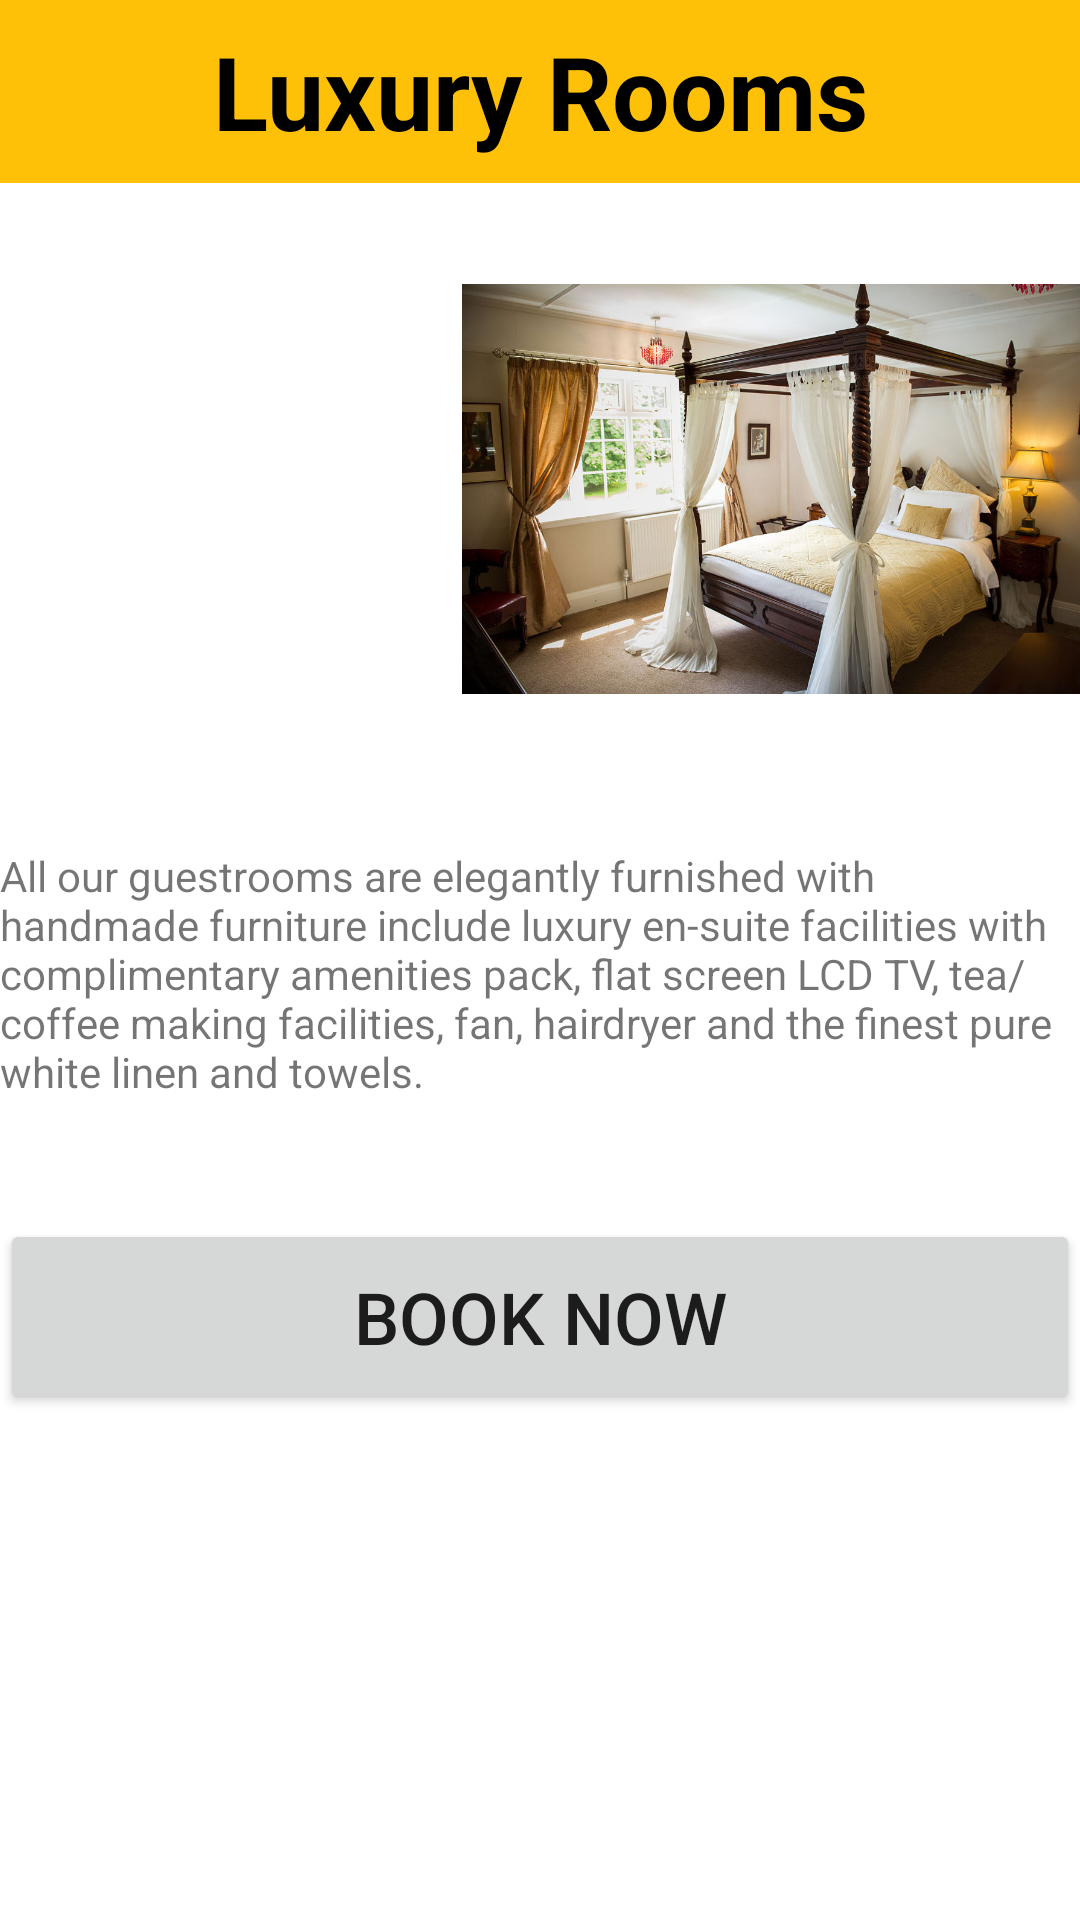

Layout XML and referenced resources for this Android screen:
<!-- AndroidManifest.xml: application theme Theme.SelfCheckIn -->
<!-- res/layout/activity_luxury.xml -->
<?xml version="1.0" encoding="utf-8"?>
<androidx.constraintlayout.widget.ConstraintLayout xmlns:android="http://schemas.android.com/apk/res/android"
    xmlns:app="http://schemas.android.com/apk/res-auto"
    xmlns:tools="http://schemas.android.com/tools"
    android:layout_width="match_parent"
    android:layout_height="match_parent"
    tools:context=".Luxury">

    <TextView
        android:id="@+id/textView9"
        android:layout_width="match_parent"
        android:layout_height="61dp"
        android:background="#FFC107"
        android:gravity="center"
        android:text="Luxury Rooms"
        android:textColor="#000000"
        android:textSize="34sp"
        android:textStyle="bold"
        app:layout_constraintEnd_toEndOf="parent"
        app:layout_constraintStart_toStartOf="parent"
        app:layout_constraintTop_toTopOf="parent" />

    <TextView
        android:id="@+id/textView10"
        android:layout_width="wrap_content"
        android:layout_height="wrap_content"
        android:layout_marginBottom="200dp"
        android:text="All our guestrooms are elegantly furnished with handmade furniture include luxury en-suite facilities with complimentary amenities pack, flat screen LCD TV, tea/coffee making facilities, fan, hairdryer and the finest pure white linen and towels."
        app:layout_constraintBottom_toBottomOf="parent"
        app:layout_constraintEnd_toEndOf="parent"
        app:layout_constraintStart_toStartOf="parent"
        app:layout_constraintTop_toBottomOf="@+id/imageView11"
        app:layout_constraintVertical_bias="0.19" />

    <ImageView
        android:id="@+id/imageView10"
        android:layout_width="206dp"
        android:layout_height="204dp"
        app:layout_constraintBottom_toBottomOf="parent"
        app:layout_constraintEnd_toEndOf="parent"
        app:layout_constraintHorizontal_bias="0.0"
        app:layout_constraintStart_toStartOf="parent"
        app:layout_constraintTop_toBottomOf="@+id/textView9"
        app:layout_constraintVertical_bias="0.0"
        app:srcCompat="@drawable/doordia" />

    <ImageView
        android:id="@+id/imageView11"
        android:layout_width="206dp"
        android:layout_height="204dp"
        app:layout_constraintBottom_toBottomOf="parent"
        app:layout_constraintEnd_toEndOf="parent"
        app:layout_constraintHorizontal_bias="1.0"
        app:layout_constraintStart_toStartOf="parent"
        app:layout_constraintTop_toBottomOf="@+id/textView9"
        app:layout_constraintVertical_bias="0.0"
        app:srcCompat="@drawable/kingsizedia" />

    <Button
        android:id="@+id/bookLuxury"
        android:layout_width="match_parent"
        android:layout_height="65dp"
        android:text="Book Now"
        android:textSize="24sp"
        app:layout_constraintBottom_toBottomOf="parent"
        app:layout_constraintEnd_toEndOf="parent"
        app:layout_constraintStart_toStartOf="parent"
        app:layout_constraintTop_toBottomOf="@+id/textView10"
        app:layout_constraintVertical_bias="0.19" />
</androidx.constraintlayout.widget.ConstraintLayout>
<!-- resources referenced by this layout -->
<resources>
  <!-- drawable kingsizedia: png bitmap (drawable, 147057 bytes) -->
  <style name="Theme.SelfCheckIn" parent="Theme.MaterialComponents.DayNight.DarkActionBar">
          
          <item name="colorPrimary">@color/purple_500</item>
          <item name="colorPrimaryVariant">@color/purple_700</item>
          <item name="colorOnPrimary">@color/white</item>
          
          <item name="colorSecondary">@color/teal_200</item>
          <item name="colorSecondaryVariant">@color/teal_700</item>
          <item name="colorOnSecondary">@color/black</item>
          
          <item name="android:statusBarColor" tools:targetApi="l">?attr/colorPrimaryVariant</item>
          
      </style>
  <!-- not gathered from this repository: default colours our renderer supplied (Android Studio template values) -->
  <color name="purple_500">#FF6200EE</color>
  <color name="purple_700">#FF3700B3</color>
  <color name="teal_200">#FF03DAC5</color>
  <color name="teal_700">#FF018786</color>
  <color name="black">#FF000000</color>
  <color name="white">#FFFFFFFF</color>
</resources>
